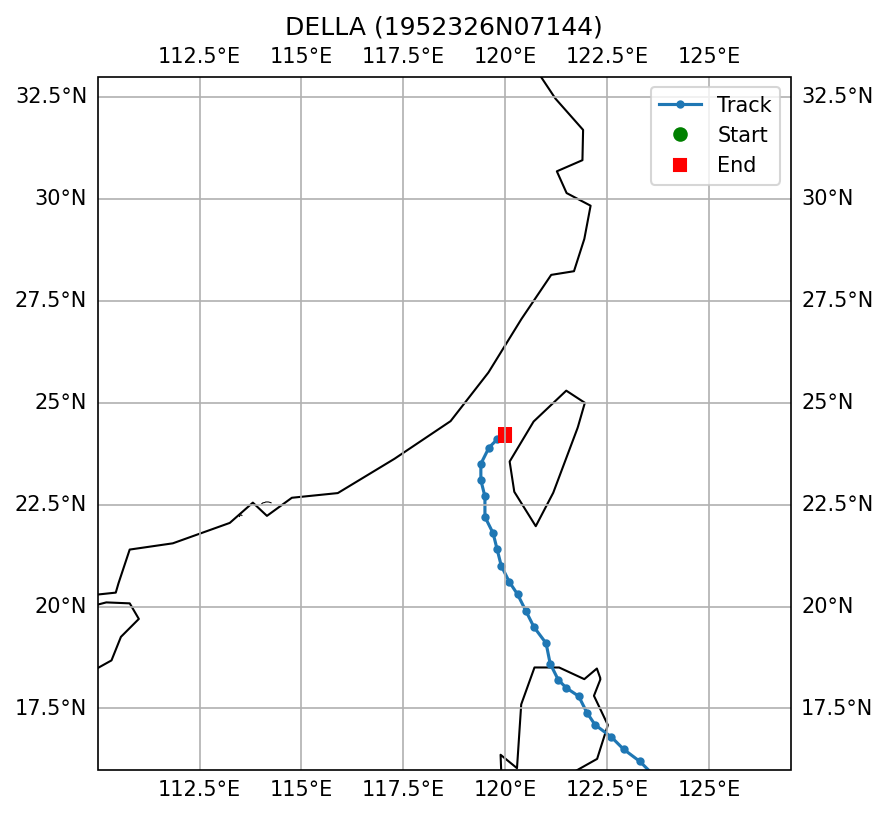

Values plotted in this chart, from the file beside it:
SID, NAME, ISO_TIME, LAT, LON, DIST2LAND, USA_WIND, USA_PRES, USA_R34_NE, USA_R34_SE, USA_R34_SW, USA_R34_NW, USA_RMW, CMA_CAT
1952326N07144, DELLA, 1952-11-23 12:00:00, 14.4, 125.8, 161, 90.0, , , , , , , 3
1952326N07144, DELLA, 1952-11-23 15:00:00, 14.4, 125.3, 112, 95.0, , , , , , , 3
1952326N07144, DELLA, 1952-11-23 18:00:00, 14.4, 124.9, 77, 100.0, , , , , , , 4
1952326N07144, DELLA, 1952-11-23 21:00:00, 14.4, 124.5, 49, 100.0, , , , , , , 4
1952326N07144, DELLA, 1952-11-24 00:00:00, 14.6, 124.2, 67, 100.0, , , , , , , 4
1952326N07144, DELLA, 1952-11-24 03:00:00, 14.9, 124.1, 100, 100.0, , , , , , , 4
1952326N07144, DELLA, 1952-11-24 06:00:00, 15.3, 124.0, 145, 100.0, , , , , , , 4
1952326N07144, DELLA, 1952-11-24 09:00:00, 15.6, 123.8, 181, 95.0, , , , , , , 4
1952326N07144, DELLA, 1952-11-24 12:00:00, 15.9, 123.6, 153, 90.0, , , , , , , 5
1952326N07144, DELLA, 1952-11-24 15:00:00, 16.2, 123.3, 115, 90.0, , , , , , , 5
1952326N07144, DELLA, 1952-11-24 18:00:00, 16.5, 122.9, 61, 90.0, , , , , , , 5
1952326N07144, DELLA, 1952-11-24 21:00:00, 16.8, 122.6, 15, 95.0, , , , , , , 5
1952326N07144, DELLA, 1952-11-25 00:00:00, 17.1, 122.2, 0, 100.0, , , , , , , 5
1952326N07144, DELLA, 1952-11-25 03:00:00, 17.4, 122.0, 0, 113.0, , , , , , , 5
1952326N07144, DELLA, 1952-11-25 06:00:00, 17.8, 121.8, 0, 125.0, , , , , , , 4
1952326N07144, DELLA, 1952-11-25 09:00:00, 18.0, 121.5, 0, 138.0, , , , , , , 4
1952326N07144, DELLA, 1952-11-25 12:00:00, 18.2, 121.3, 0, 150.0, , , , , , , 4
1952326N07144, DELLA, 1952-11-25 15:00:00, 18.6, 121.1, 11, 150.0, , , , , , , 4
1952326N07144, DELLA, 1952-11-25 18:00:00, 19.1, 121.0, 56, 150.0, , , , , , , 4
1952326N07144, DELLA, 1952-11-25 21:00:00, 19.5, 120.7, 101, 140.0, , , , , , , 4
1952326N07144, DELLA, 1952-11-26 00:00:00, 19.9, 120.5, 148, 130.0, , , , , , , 4
1952326N07144, DELLA, 1952-11-26 03:00:00, 20.3, 120.3, 183, 120.0, , , , , , , 4
1952326N07144, DELLA, 1952-11-26 06:00:00, 20.6, 120.1, 158, 110.0, , , , , , , 4
1952326N07144, DELLA, 1952-11-26 09:00:00, 21.0, 119.9, 130, 100.0, , , , , , , 4
1952326N07144, DELLA, 1952-11-26 12:00:00, 21.4, 119.8, 108, 90.0, , , , , , , 3
1952326N07144, DELLA, 1952-11-26 15:00:00, 21.8, 119.7, 99, 83.0, , , , , , , 3
1952326N07144, DELLA, 1952-11-26 18:00:00, 22.2, 119.5, 88, 75.0, , , , , , , 2
1952326N07144, DELLA, 1952-11-26 21:00:00, 22.7, 119.5, 72, 65.0, , , , , , , 2
1952326N07144, DELLA, 1952-11-27 00:00:00, 23.1, 119.4, 71, 55.0, , , , , , , 1
1952326N07144, DELLA, 1952-11-27 03:00:00, 23.5, 119.4, 72, 50.0, , , , , , , 1
1952326N07144, DELLA, 1952-11-27 06:00:00, 23.9, 119.6, 60, 45.0, , , , , , , 1
1952326N07144, DELLA, 1952-11-27 09:00:00, 24.1, 119.8, 51, 38.0, , , , , , , 1
1952326N07144, DELLA, 1952-11-27 12:00:00, 24.2, 120.0, 45, 30.0, , , , , , , 1
